Image classification data set "Children Dataset" (KaiserTrelles/Cardiac-Decision-Support-System-IoMT-AI-DDS on GitHub). Class labels (8): AFIB, AVNRT, AVRT, atrial paced, normal, PJC, preexcitated PAC, ventricular paced.

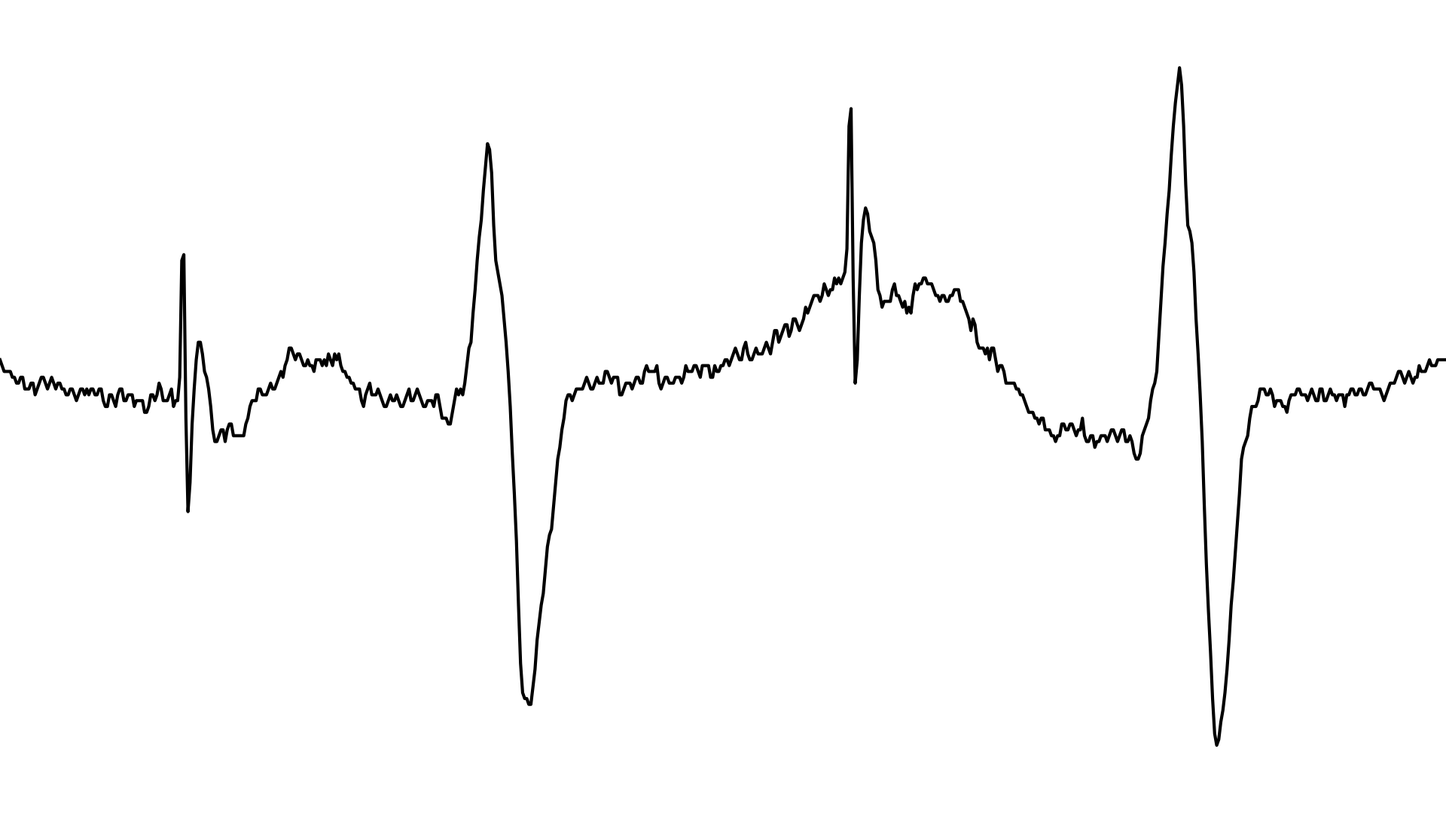
Label: atrial paced

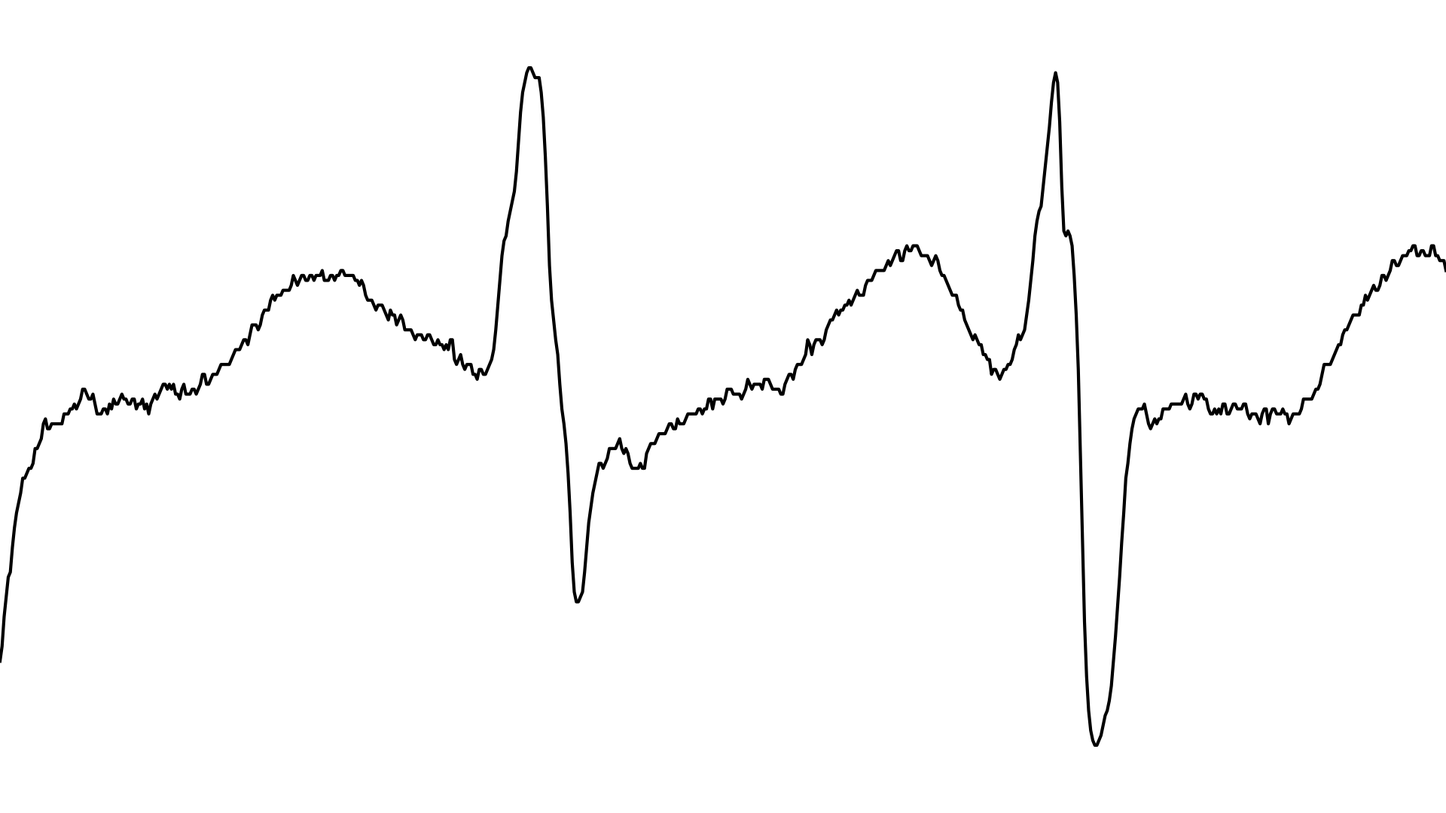
Label: AFIB

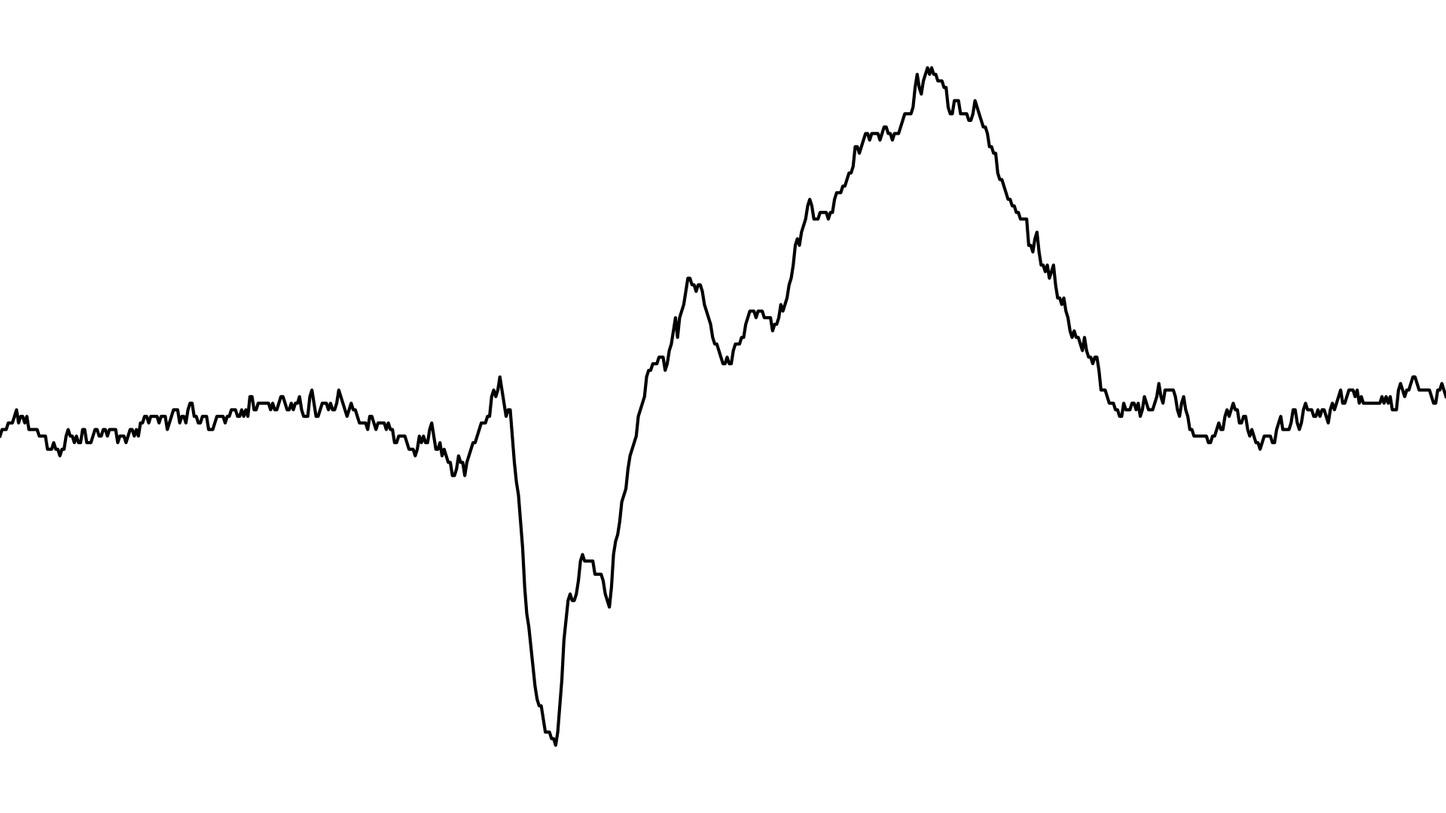
Label: preexcitated PAC

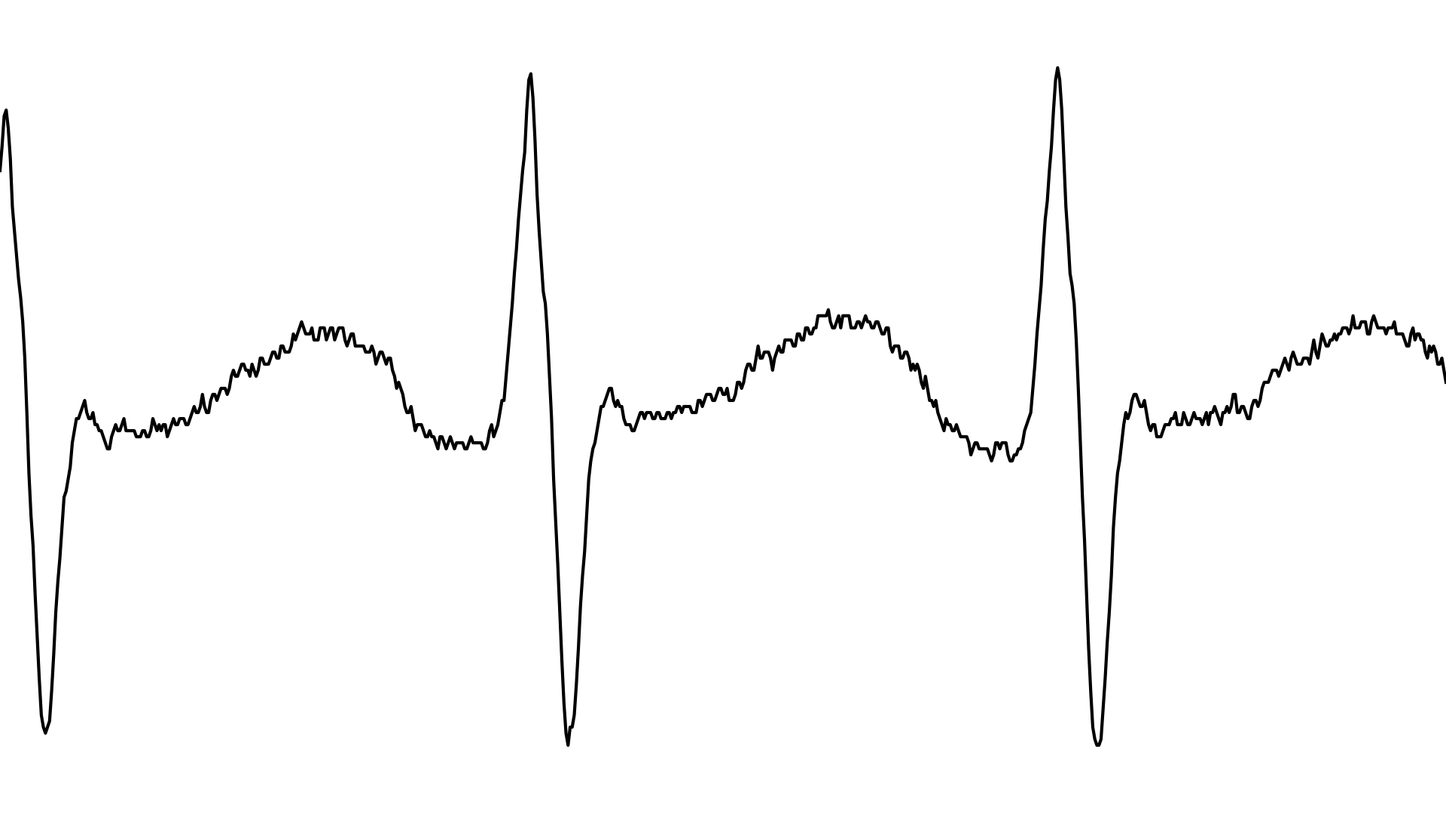
Label: AVRT

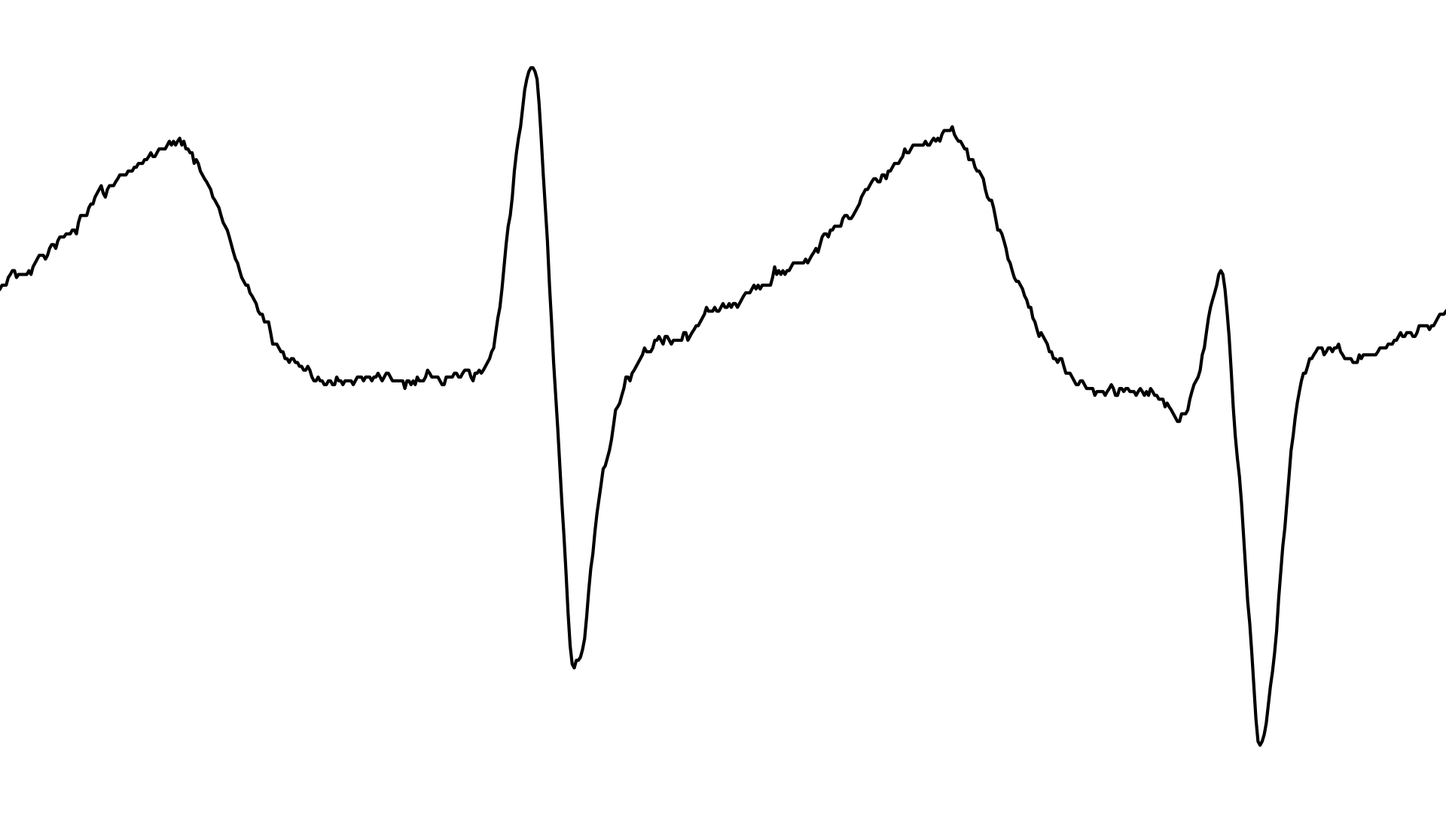
Label: AVNRT

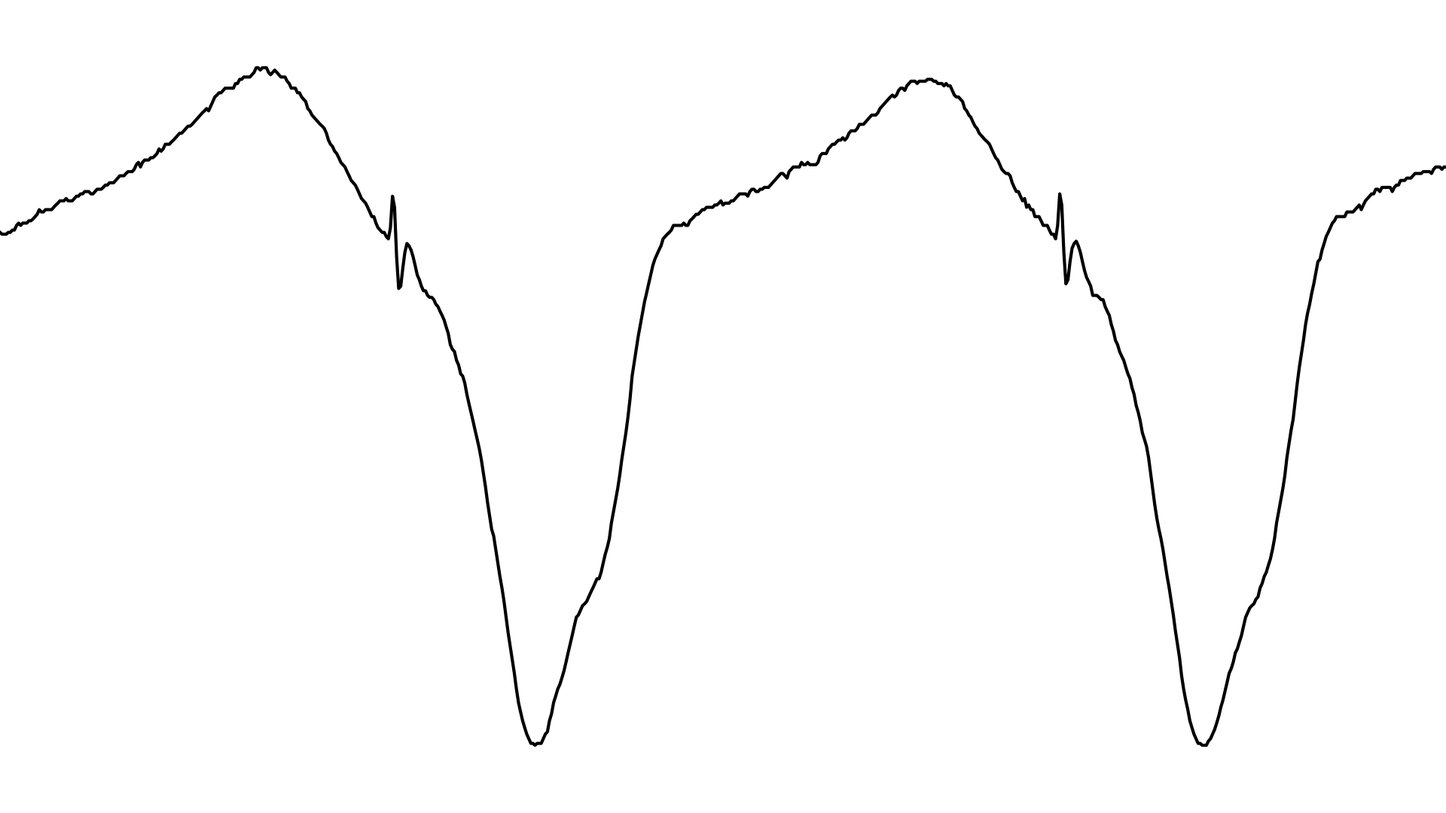
Label: ventricular paced
